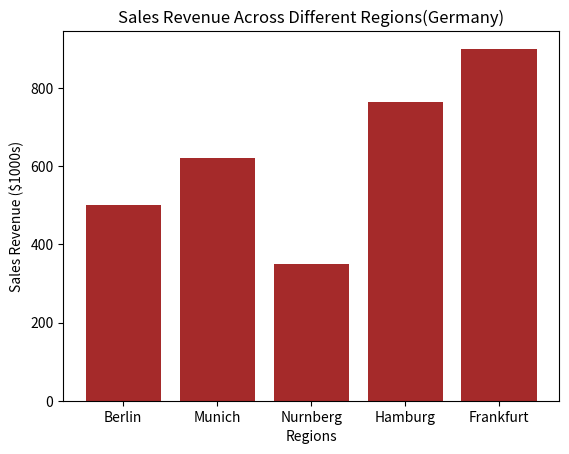

The script that saved this image:
import matplotlib.pyplot as plt

regions = ["Berlin", "Munich", "Nurnberg", "Hamburg", "Frankfurt"]
sales_revenue = [500, 620, 350, 765, 900]

plt.bar(regions, sales_revenue, color='brown')

plt.xlabel("Regions")
plt.ylabel("Sales Revenue ($1000s)")
plt.title("Sales Revenue Across Different Regions(Germany)")

plt.show()
